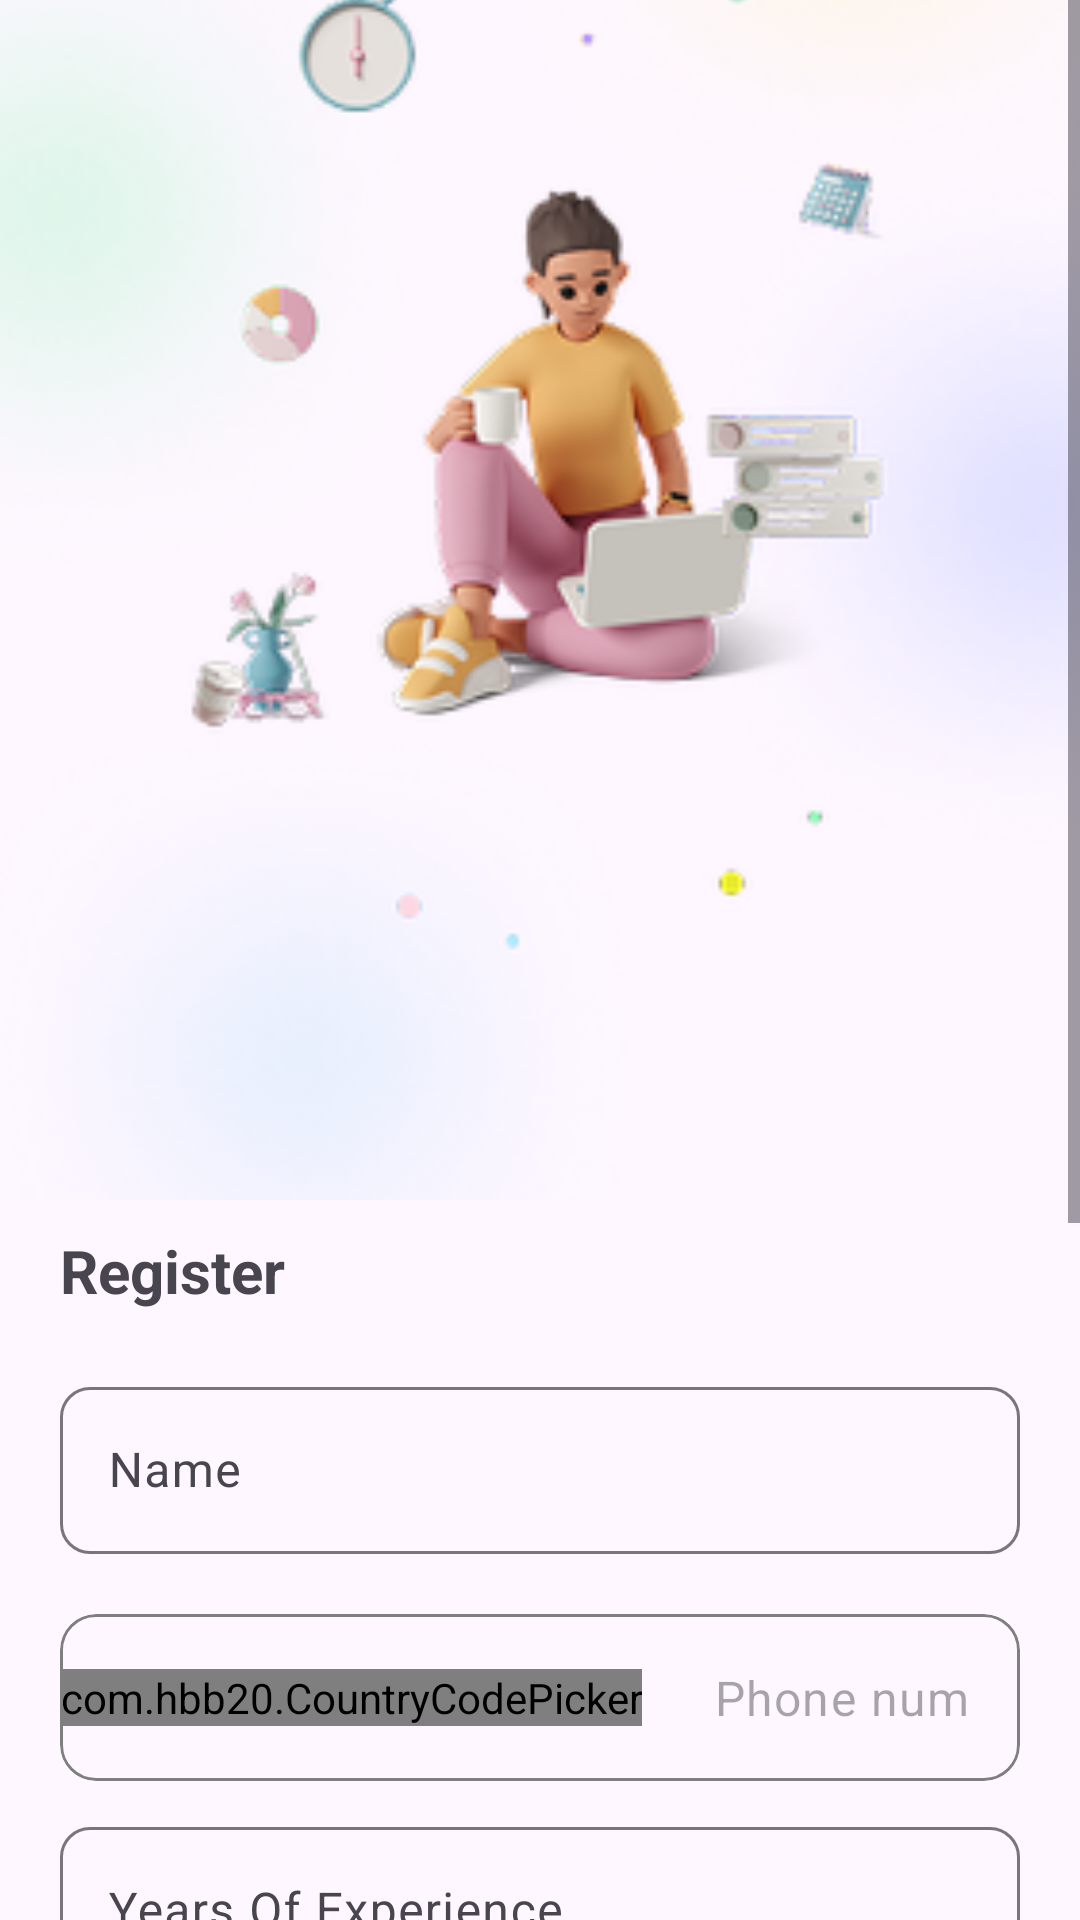

Layout XML and referenced resources for this Android screen:
<!-- AndroidManifest.xml: application theme Theme.Todo_app -->
<!-- res/layout/activity_register.xml -->
<?xml version="1.0" encoding="utf-8"?>
<ScrollView xmlns:android="http://schemas.android.com/apk/res/android"
    xmlns:app="http://schemas.android.com/apk/res-auto"
    xmlns:tools="http://schemas.android.com/tools"
    android:layout_width="match_parent"
    android:layout_height="match_parent"
    tools:context=".authentication_feature.presentation_layer.RegisterActivity">

    <LinearLayout
        android:layout_width="match_parent"
        android:layout_height="match_parent"
        android:orientation="vertical">

        <ImageView
            android:layout_width="match_parent"
            android:layout_height="400sp"
            android:scaleType="centerCrop"
            android:src="@drawable/welcome_image" />

        <TextView
            android:layout_width="wrap_content"
            android:layout_height="wrap_content"
            android:layout_marginHorizontal="20sp"
            android:layout_marginVertical="10sp"
            android:text="@string/register"
            android:textSize="20sp"
            android:textStyle="bold" />

        <com.google.android.material.textfield.TextInputLayout
            android:layout_width="match_parent"
            android:layout_height="wrap_content"
            android:layout_marginHorizontal="20sp"
            android:layout_marginVertical="10sp"
            app:boxCornerRadiusBottomEnd="10sp"
            app:boxCornerRadiusBottomStart="10sp"
            app:boxCornerRadiusTopEnd="10sp"
            app:boxCornerRadiusTopStart="10sp"
            >

            <com.google.android.material.textfield.TextInputEditText
                android:id="@+id/name"
                android:layout_width="match_parent"
                android:layout_height="wrap_content"
                android:hint="@string/name_hint"
                android:inputType="text" />
        </com.google.android.material.textfield.TextInputLayout>

        <include layout="@layout/phone_input_layout" />
        <com.google.android.material.textfield.TextInputLayout
            android:layout_width="match_parent"
            android:layout_height="wrap_content"
            android:layout_marginHorizontal="20sp"
            app:boxCornerRadiusBottomEnd="10sp"
            app:boxCornerRadiusBottomStart="10sp"
            app:boxCornerRadiusTopEnd="10sp"
            app:boxCornerRadiusTopStart="10sp"
            >

            <com.google.android.material.textfield.TextInputEditText
                android:id="@+id/no_experience_years"
                android:layout_width="match_parent"
                android:layout_height="wrap_content"
                android:hint="@string/experience_hint"
                android:inputType="text" />
        </com.google.android.material.textfield.TextInputLayout>

        <include
            android:id="@+id/experience_level"
            layout="@layout/experience_drop_down_list_layout" />






        <com.google.android.material.textfield.TextInputLayout
            android:layout_width="match_parent"
            android:layout_height="wrap_content"
            android:layout_marginHorizontal="20sp"
            android:layout_marginTop="10sp"
            app:boxCornerRadiusBottomEnd="10sp"
            app:boxCornerRadiusBottomStart="10sp"
            app:boxCornerRadiusTopEnd="10sp"
            app:boxCornerRadiusTopStart="10sp"
            >

            <com.google.android.material.textfield.TextInputEditText
                android:id="@+id/address"
                android:layout_width="match_parent"
                android:layout_height="wrap_content"
                android:hint="@string/address_hint"
                android:inputType="text" />
        </com.google.android.material.textfield.TextInputLayout>


        <include layout="@layout/password_input_layout" />

        <com.google.android.material.button.MaterialButton
            android:id="@+id/sign_in_button"
            android:layout_width="match_parent"
            android:layout_height="wrap_content"
            android:layout_marginHorizontal="20sp"
            android:paddingVertical="20sp"
            android:text="@string/sign_up"
            app:cornerRadius="10sp" />

        <LinearLayout
            android:layout_width="match_parent"
            android:layout_height="wrap_content"
            android:layout_marginHorizontal="20sp"
            android:layout_marginVertical="16sp"
            android:orientation="horizontal">

            <TextView
                android:layout_width="wrap_content"
                android:layout_height="wrap_content"
                android:text="@string/didn_t_have_any_account_msg"
                android:textColor="@color/grey"
                android:textSize="14sp" />

            <TextView
                android:layout_width="wrap_content"
                android:layout_height="wrap_content"
                android:layout_marginHorizontal="10sp"
                android:clickable="true"
                android:focusable="true"
                android:onClick="goToSignUpScreen"
                android:text="@string/sign_up_here_word"
                android:textColor="@color/vilote"
                android:textSize="14sp"
                android:textStyle="bold" />
        </LinearLayout>


    </LinearLayout>
</ScrollView>
<!-- res/layout/phone_input_layout.xml (included above) -->
<?xml version="1.0" encoding="utf-8"?>
<com.google.android.material.textfield.TextInputLayout xmlns:android="http://schemas.android.com/apk/res/android"
    xmlns:app="http://schemas.android.com/apk/res-auto"
    android:id="@+id/phone_layout"
    android:layout_width="match_parent"
    android:layout_height="wrap_content"
    android:layout_marginHorizontal="20sp"
    android:layout_marginVertical="10sp"
    app:boxBackgroundMode="outline"
    app:boxStrokeWidth="1dp"
    app:errorTextAppearance="@style/TextAppearance.MaterialComponents.Caption"
    app:startIconDrawable="@null">

    <com.google.android.material.card.MaterialCardView
        android:layout_width="match_parent"
        android:layout_height="match_parent"
        app:cardCornerRadius="12dp"
        app:strokeColor="@color/grey"
        app:strokeWidth="1dp"
        android:id="@+id/phone_container"
        >

        <LinearLayout
            android:layout_width="match_parent"
            android:layout_height="wrap_content"
            android:gravity="center_vertical"
            android:orientation="horizontal">

            <com.hbb20.CountryCodePicker
                android:id="@+id/countryCodeHolder"
                android:layout_width="wrap_content"
                android:layout_height="wrap_content"
                android:layout_marginEnd="8dp"
                app:ccp_showFlag="true"
                app:ccp_defaultNameCode="EG"
                app:ccp_showFullName="false"
                app:ccp_showNameCode="false"
                app:ccp_showPhoneCode="true" />

            <com.google.android.material.textfield.TextInputEditText
                android:id="@+id/phoneEditText"
                android:layout_width="0dp"
                android:layout_height="wrap_content"
                android:layout_weight="1"
                android:hint="@string/phone_number"
                android:inputType="phone" />
        </LinearLayout>

    </com.google.android.material.card.MaterialCardView>
</com.google.android.material.textfield.TextInputLayout>
<!-- res/layout/experience_drop_down_list_layout.xml (included above) -->
<?xml version="1.0" encoding="utf-8"?>
<com.google.android.material.textfield.TextInputLayout xmlns:android="http://schemas.android.com/apk/res/android"
    xmlns:app="http://schemas.android.com/apk/res-auto"
    xmlns:tools="http://schemas.android.com/tools"
    android:layout_width="match_parent"
    android:layout_height="wrap_content"
    android:layout_marginHorizontal="20dp"
    android:layout_marginTop="10sp"
    android:hint="@string/experience_level_hint"
    app:boxCornerRadiusBottomEnd="10sp"
    app:boxCornerRadiusBottomStart="10sp"
    app:boxCornerRadiusTopEnd="10sp"
    app:boxCornerRadiusTopStart="10sp"
    android:id="@+id/experience_level_layout"

    app:endIconMode="dropdown_menu">

    <AutoCompleteTextView
        android:id="@+id/dropdown_menu"
        android:layout_width="match_parent"
        android:layout_height="match_parent"
        android:dropDownHeight="wrap_content"
        android:importantForAutofill="no"
        android:inputType="none"
        android:paddingHorizontal="10sp"
        android:paddingVertical="15sp"
        />
</com.google.android.material.textfield.TextInputLayout>
<!-- res/layout/password_input_layout.xml (included above) -->
<?xml version="1.0" encoding="utf-8"?>
<com.google.android.material.textfield.TextInputLayout
    xmlns:android="http://schemas.android.com/apk/res/android"
    xmlns:app="http://schemas.android.com/apk/res-auto"
    xmlns:tools="http://schemas.android.com/tools"
    android:layout_width="match_parent"
    android:layout_height="wrap_content"
    android:layout_marginHorizontal="20sp"
    android:layout_marginVertical="10sp"
    app:boxCornerRadiusBottomEnd="10sp"
    app:boxCornerRadiusBottomStart="10sp"
    app:boxCornerRadiusTopEnd="10sp"
    app:boxCornerRadiusTopStart="10sp"
    app:boxStrokeWidth="1dp"
    app:endIconMode="password_toggle"
    android:id="@+id/password_layout"


    >

    <com.google.android.material.textfield.TextInputEditText
        android:id="@+id/password"
        android:layout_width="match_parent"
        android:layout_height="wrap_content"
        android:hint="@string/password"
        android:inputType="textPassword"

        />
</com.google.android.material.textfield.TextInputLayout>
<!-- resources referenced by this layout -->
<resources>
  <color name="grey">#7F7F7F</color>
  <color name="vilote">#5F33E1</color>
  <!-- drawable welcome_image: png bitmap (drawable-xhdpi, 57504 bytes) -->
  <string name="address_hint">Your Address</string>
  <string name="didn_t_have_any_account_msg">Didn’t have any account?</string>
  <string name="experience_hint">Years Of Experience</string>
  <string name="experience_level_hint">Experience Level</string>
  <string name="name_hint">Name</string>
  <string name="password">Password</string>
  <string name="phone_number">Phone number</string>
  <string name="register">Register</string>
  <string name="sign_up">Sign Up</string>
  <string name="sign_up_here_word">Sign Up here</string>
  <style name="Theme.Todo_app" parent="Base.Theme.Todo_app" />
  <style name="Base.Theme.Todo_app" parent="Theme.Material3.DayNight.NoActionBar">
          
          
          <item name="backgroundColor">@color/white</item>
          <item name="colorPrimary">@color/blue</item>
      </style>
  <color name="white">#FFFFFF</color>
  <color name="blue">#2196F3</color>
</resources>
